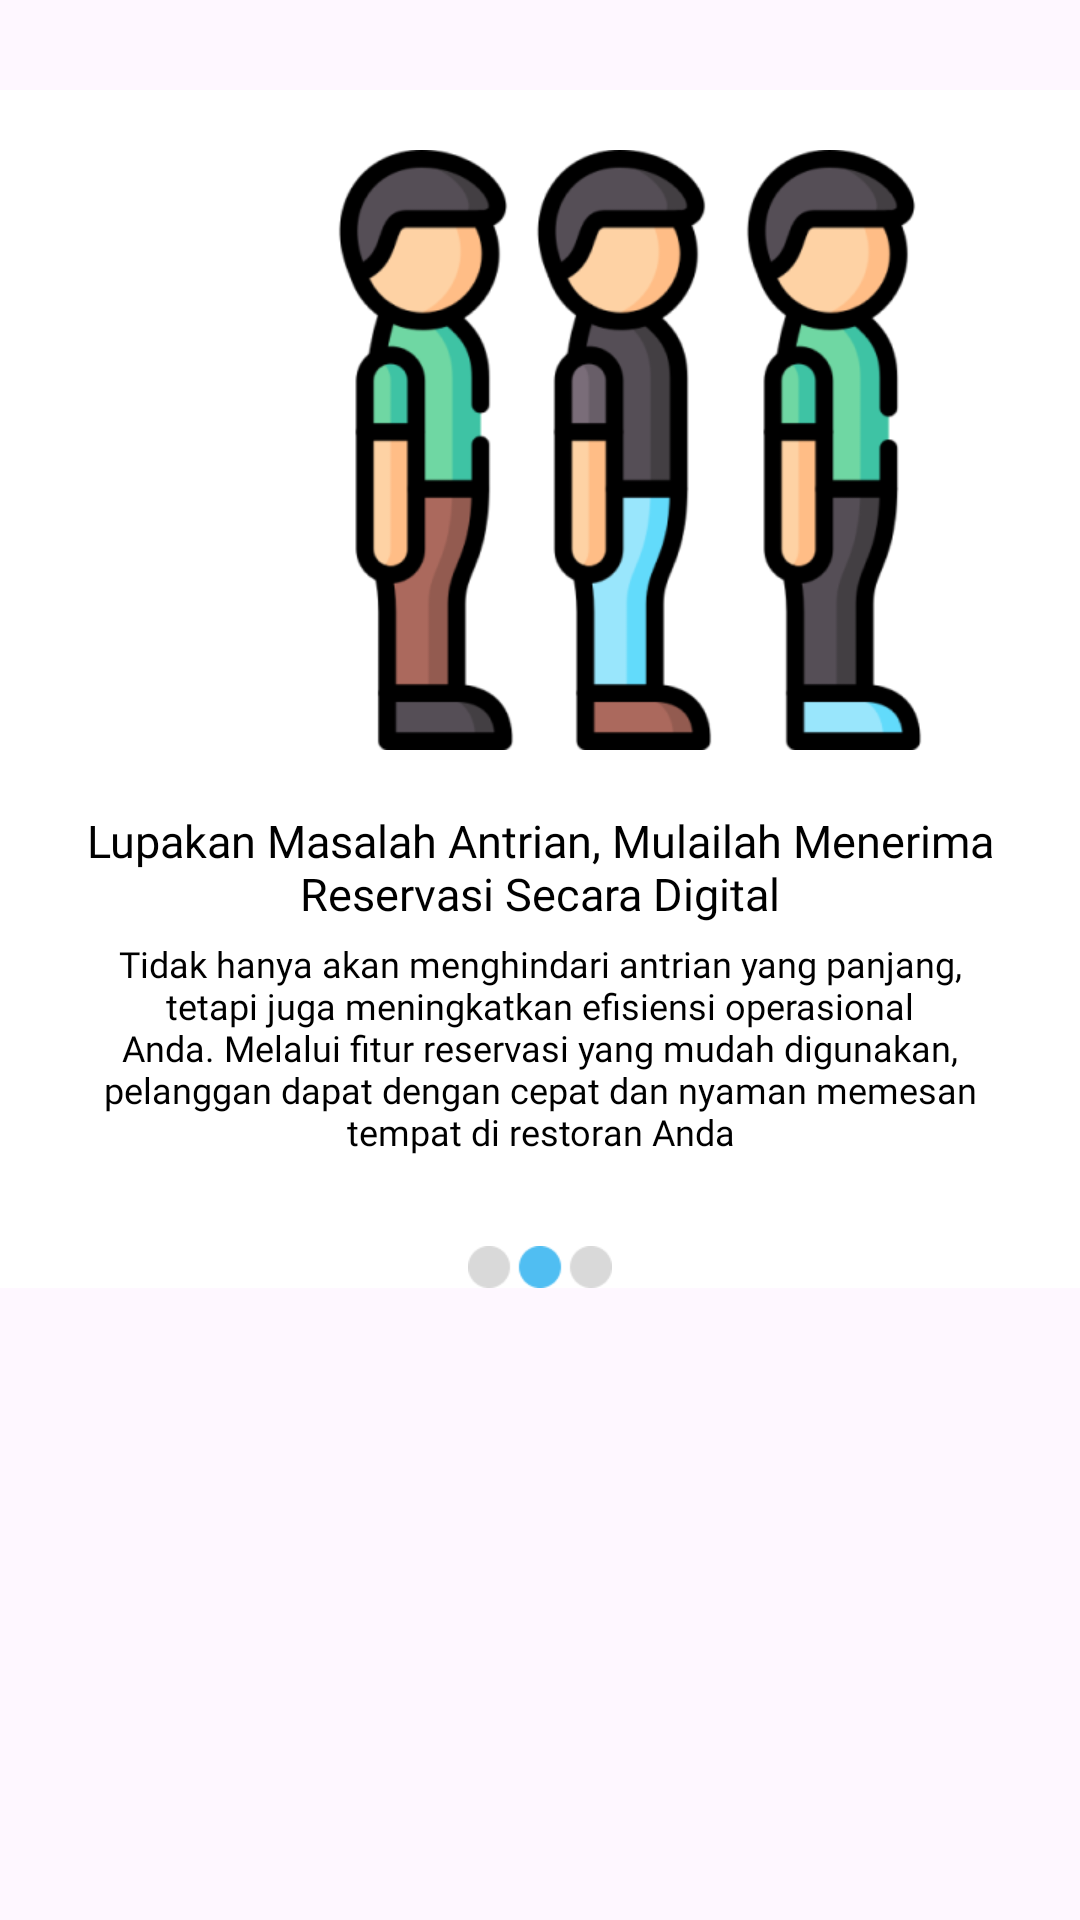

This screen was rendered from an Android layout file. Write that file and the resources it references.
<!-- AndroidManifest.xml: application theme Theme.BookEat -->
<!-- res/layout/fragment_welcome_page2.xml -->
<?xml version="1.0" encoding="utf-8"?>
<RelativeLayout xmlns:android="http://schemas.android.com/apk/res/android"
    xmlns:app="http://schemas.android.com/apk/res-auto"
    xmlns:tools="http://schemas.android.com/tools"
    android:layout_width="match_parent"
    android:layout_height="wrap_content"
    tools:context=".WelcomePage2"
    >

    <ImageButton
        android:id="@+id/ib_back_welcomepage2"
        android:layout_width="match_parent"
        android:layout_height="match_parent"
        android:layout_marginRight="210dp"
        android:background="@android:color/transparent"
        android:layout_gravity="center_horizontal" />

    <ImageButton
        android:id="@+id/ib_next_welcomepage2"
        android:layout_width="match_parent"
        android:layout_height="match_parent"
        android:layout_marginLeft="210dp"
        android:background="@android:color/transparent"
        android:layout_gravity="center_horizontal" />

    <LinearLayout
        android:layout_width="match_parent"
        android:layout_height="wrap_content"
        android:orientation="vertical"
        android:layout_marginTop="30dp"
        android:background="@color/white">

        <LinearLayout
            android:layout_width="match_parent"
            android:layout_height="wrap_content"
            android:layout_marginTop="20dp"
            android:orientation="horizontal"
            android:layout_gravity="center">

            <ImageView
                android:layout_width="200dp"
                android:layout_height="200dp"
                android:layout_marginLeft="110dp"
                android:src="@drawable/iconcust"
                />

        </LinearLayout>

        <TextView
            android:layout_width="match_parent"
            android:layout_height="wrap_content"
            android:layout_marginTop="20dp"
            android:text="Lupakan Masalah Antrian, Mulailah Menerima Reservasi Secara Digital"
            android:fontFamily="@font/poppinsextrabold"
            android:textSize="15sp"
            android:textAppearance="@style/buka_peluan"
            android:gravity="center"
            />

        <TextView
            android:layout_width="300dp"
            android:layout_height="wrap_content"
            android:layout_marginLeft="0dp"
            android:layout_marginTop="5dp"
            android:text="Tidak hanya akan menghindari antrian yang panjang, tetapi juga meningkatkan efisiensi operasional Anda. Melalui fitur reservasi yang mudah digunakan, pelanggan dapat dengan cepat dan nyaman memesan tempat di restoran Anda"
            android:fontFamily="@font/poppinsregular"
            android:textSize="12sp"
            android:textAppearance="@style/bergabungla"
            android:layout_gravity="center"
            android:gravity="center"
            />

        <ImageView
            android:layout_width="74dp"
            android:layout_height="14dp"
            android:src="@drawable/scroll2"
            android:layout_marginTop="30dp"
            android:layout_gravity="center"/>

    </LinearLayout>

</RelativeLayout>
<!-- resources referenced by this layout -->
<resources>
  <color name="white">#FFFFFFFF</color>
  <!-- drawable iconcust: png bitmap (drawable, 37042 bytes) -->
  <!-- drawable scroll2: png bitmap (drawable, 769 bytes) -->
  <style name="bergabungla">
          <item name="android:textSize">12sp</item>
          <item name="android:textColor">#000000</item>
      </style>
  <style name="buka_peluan">
          <item name="android:textSize">15sp</item>
          <item name="android:textColor">#000000</item>
      </style>
  <style name="Theme.BookEat" parent="Base.Theme.BookEat" />
  <style name="Base.Theme.BookEat" parent="Theme.Material3.DayNight.NoActionBar">
          
          
      </style>
</resources>
